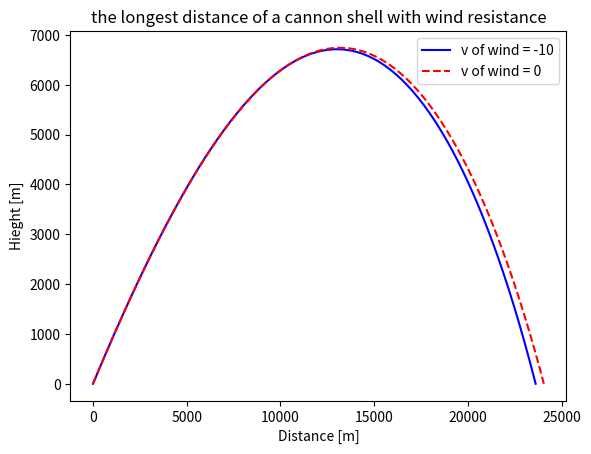

Python code for this plot:
# -*- coding: utf-8 -*-
"""
Created on Sun Oct 23 11:01:20 2016

@author: MQdtc
"""
# An update version for my cannon shell programm
import math
import matplotlib.pyplot as plt
import numpy.random as ran
# 加入所需要的包
g = 9.8
B2_divide_m = 0.00004
y_zero = 10000
a = 0.0065
T_0 = 293
alpha=2.5
# 设定常数参量
class cannon:
   # 定义一个最基础的 cannon shell 的类
    # initialize variables    
    def __init__(self, v_0, v_wind, launch_angle, yFinal=0):
        self.x_0 = 0
        self.y_0 = 0
        self.yload = yFinal
        self.v_0 = v_0
        self.Angle = launch_angle
        self.angle = launch_angle*math.pi/180
        self.v_x0 = self.v_0*math.cos(self.angle)
        self.v_y0 = self.v_0*math.sin(self.angle)
        self.v_wind = v_wind
        self.dt = 0.01
        return None
    # 定义其他非重力的阻力，这里只是给出一个抽象的力的函数        
    def resistance_F(self, v_x, v_y, y=1):
        return 0,0
    # 计算加农炮的飞行轨迹
    def trajactory(self):
        self.X = [self.x_0]
        self.Y = [self.y_0]
        self.V_x = [self.v_x0]
        self.V_y = [self.v_y0]
        self.T = [0]
        while not (self.Y[-1] < self.yload and self.V_y[-1] < 0):
            V_x = self.V_x[-1] + self.resistance_F(v_x = self.V_x[-1], v_y = self.V_y[-1], y = self.Y[-1])[0]*self.dt
            V_y = self.V_y[-1] - g*self.dt + self.resistance_F(self.V_x[-1], self.V_y[-1])[1]*self.dt
            self.V_x.append(V_x)
            self.V_y.append(V_y)
            meanV_x = 0.5*(self.V_x[-1] + self.V_x[-2])
            meanV_y = 0.5*(self.V_y[-1] + self.V_y[-2])
#            meanV=math.sqrt(meanVx**2+meanVy**2) # not used in Cannon0 because there is no air drag
            X = self.X[-1] + meanV_x*self.dt
            Y = self.Y[-1] + meanV_y*self.dt
            self.X.append(X)
            self.Y.append(Y)
        # 修正数值法在坐标上带来的误差        
#        r=-self.Y[-2]/self.Y[-1]
        self.X[-1] = ((self.Y[-2] - self.yload)*self.X[-1] + (self.yload - self.Y[-1])*self.X[-2])/(self.Y[-2] - self.Y[-1])
        self.Y[-1] = self.yload
        return 0
    # 由于有可能会在计算中射过头（x坐标）因为x坐标没有加判断语句，上面这个操作是为了修正最后落地点的x坐标
    def distance(self):
        return self.X[-1]
    def height(self):
        return max(self.Y)
        # 获得最终的落地坐标以及最大高度
    # 画出飞行轨迹
    def plot(self, color):
        plt.plot(self.X, self.Y, color, label = "$%dm/s$,$%d\degree$, no air drag"%(self.v_0, self.Angle))
        return 0
class cannon_air(cannon):
    #定义理想的加农炮
    #先定义我们需要的额外的阻力项       
    def resistance_F(self, v_x, v_y, y=1):
        vl = math.sqrt(v_x**2+v_y**2)
        self.F_x = -B2_divide_m*v_x*vl
        self.F_y = -B2_divide_m*v_y*vl
        return self.F_x, self.F_y
    def plot(self, color):
        plt.plot(self.X, self.Y, color, label = "$%dm/s$,$%d\degree$, uniform air drag"%(self.v_0, self.Angle))
        return 0      
class cannon_air_altitude_wind(cannon):
    #定义我们需要的含有海拔空气阻力以及风力影响的加农炮
    #先定义额外的阻力项
    def resistance_F(self, v_x, v_y, y=1):
        self.F_x = - B2_divide_m*math.sqrt((v_x - self.v_wind)**2 + v_y**2)*(v_x - self.v_wind)*(1 - a*y/T_0)**alpha
        self.F_y = - B2_divide_m*math.sqrt((v_x - self.v_wind)**2 + v_y**2)*v_y*(1 - a*y/T_0)**alpha
        return self.F_x, self.F_y  
    def plot(self, color):
        plt.plot(self.X, self.Y, color, label="$%dm/s$,$%d\degree$, wind risistance"%(self.v_0, self.Angle))
        return 0
class newcannon:
    #定义一个初值满足均匀分布的加农炮模型
    def __init__(self, v_0, v_wind, launch_angle, yFinal=0):
        self.x_0 = 0
        self.y_0 = 0
        self.yload=yFinal
        self.v_0 = ran.uniform(0.95*v_0, 1.05*v_0)
        self.Angle = ran.uniform(launch_angle - 2, launch_angle + 2)
        self.angle = self.Angle*math.pi/180
        self.v_x0 = self.v_0*math.cos(self.angle)
        self.v_y0 = self.v_0*math.sin(self.angle)
        self.v_wind = ran.uniform(0.9*v_wind, 1.1*v_wind)
        self.dt=0.01
        return None
class newcannon_air_altitude_wind(newcannon):
    #定义我们需要的含有海拔空气阻力以及风力影响的加农炮
    #先定义额外的阻力项
    def resistance_F(self, v_x, v_y, y=1):
        self.F_x = - B2_divide_m*math.sqrt((v_x - self.v_wind)**2 + v_y**2)*(v_x - self.v_wind)*(1 - a*y/T_0)**alpha
        self.F_y = - B2_divide_m*math.sqrt((v_x - self.v_wind)**2 + v_y**2)*v_y*(1 - a*y/T_0)**alpha
        return self.F_x, self.F_y   
#筛选炮弹的最远落点的组合
Distance=[]
for i in range(90):
    A = cannon_air_altitude_wind(v_0 = 700, v_wind = -10, launch_angle = i)
    A.trajactory()
    newDistance = A.distance()
    Distance.append(newDistance)
maxDistance = max(Distance)
maxAngle = Distance.index(maxDistance)
B1 = cannon_air_altitude_wind(v_0 = 700, v_wind = -10, launch_angle = maxAngle)
B2 = cannon_air_altitude_wind(v_0 = 700, v_wind = 0, launch_angle = maxAngle)
def result1():
    B1.trajactory() 
    B2.trajactory()  
    plt.plot(B1.X, B1.Y, 'b-', label="v of wind = -10")
    plt.plot(B2.X, B2.Y, 'r--', label="v of wind = 0")
    plt.title('the longest distance of a cannon shell with wind resistance') 
    plt.legend(loc="upper right") 
    plt.xlabel("Distance [m]")
    plt.ylabel("Hieght [m]") 
    plt.show() 
result1()
print("%dm"%(B1.distance()))
print("%dm"%(B2.distance()))
